Image classification data set "Defect_Detection_CNN_v_1_0_4" (liqingxun0926/Defect-Detection on GitHub). Class labels (2): defect, no defect.

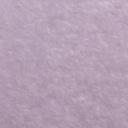
Label: no defect

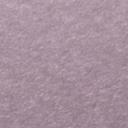
Label: no defect

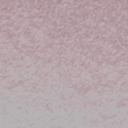
Label: no defect

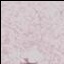
Label: defect

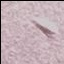
Label: defect

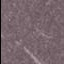
Label: defect
